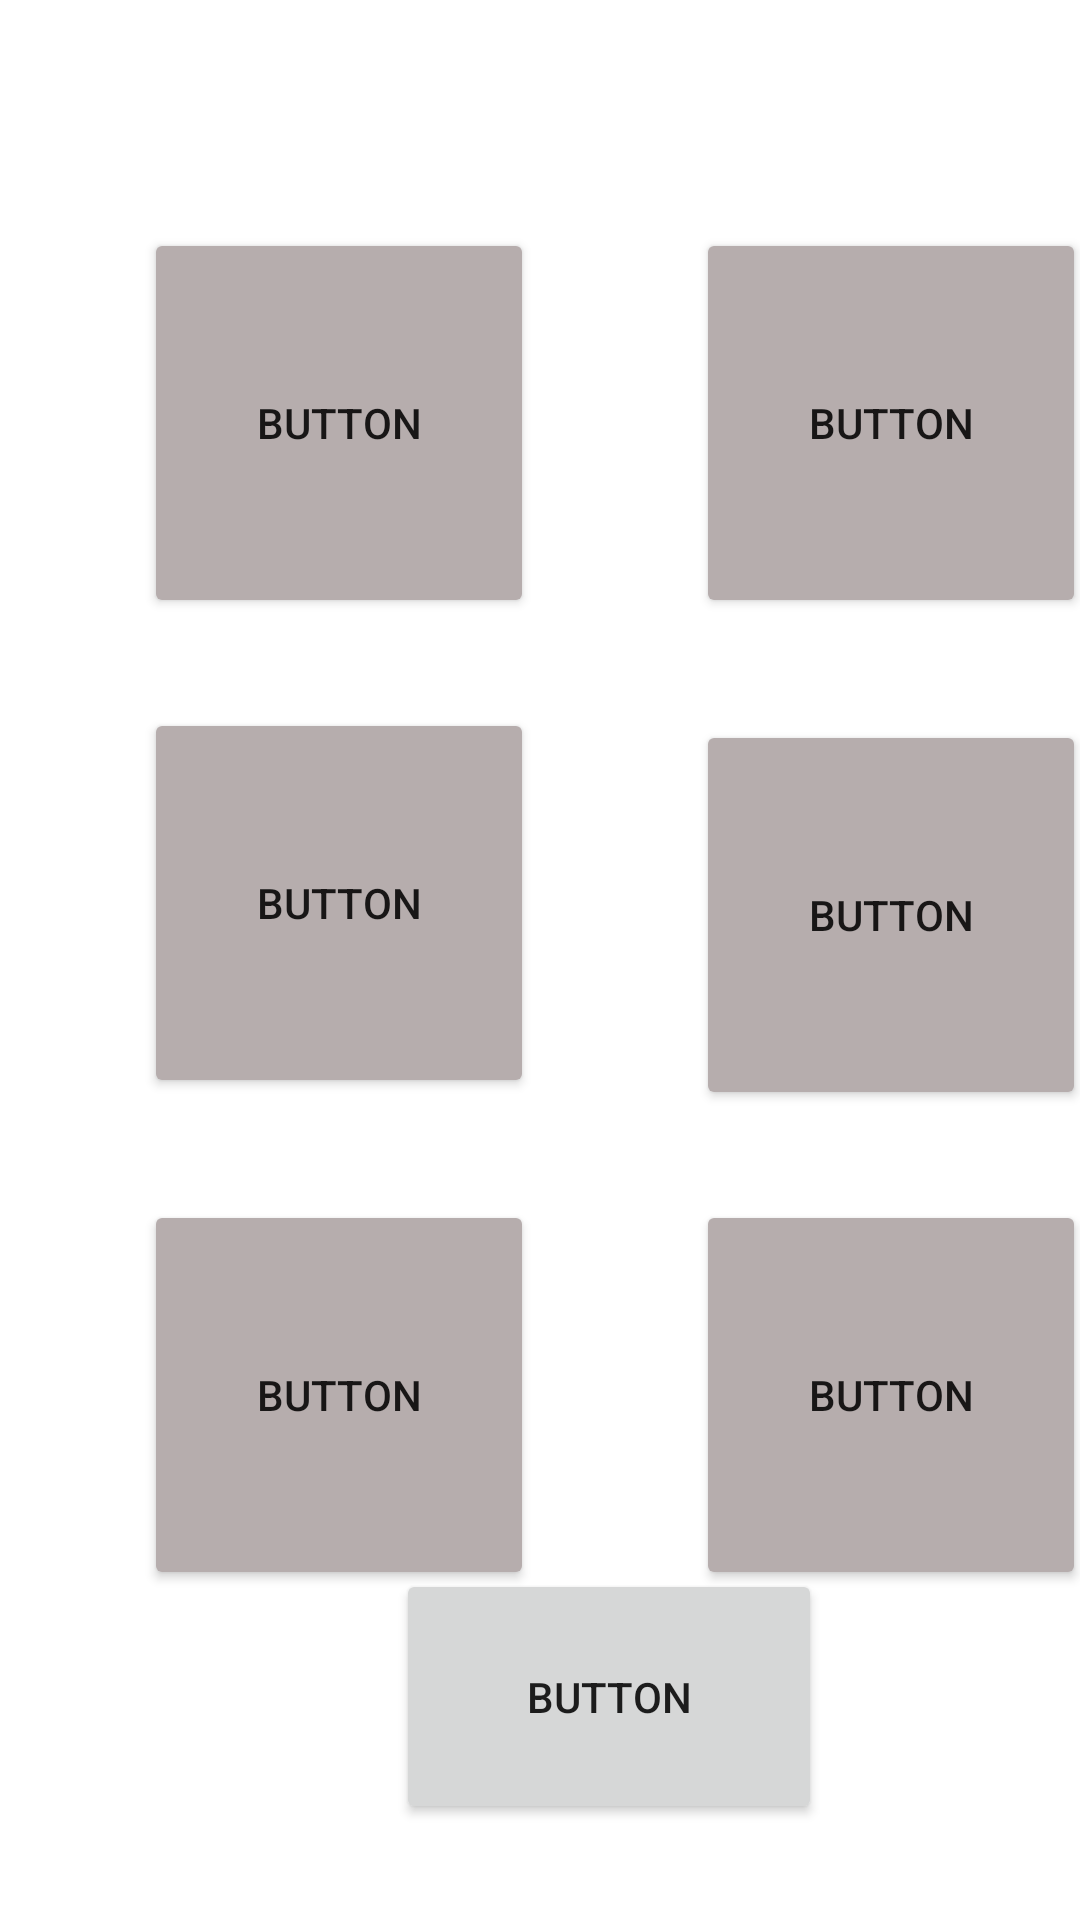

The Android layout XML behind this screen, and the referenced resources:
<!-- AndroidManifest.xml: application theme Theme.SeverAndroid -->
<!-- res/layout/activity_main2.xml -->
<?xml version="1.0" encoding="utf-8"?>
<androidx.constraintlayout.widget.ConstraintLayout xmlns:android="http://schemas.android.com/apk/res/android"
    xmlns:app="http://schemas.android.com/apk/res-auto"
    xmlns:tools="http://schemas.android.com/tools"
    android:layout_width="match_parent"
    android:layout_height="match_parent"
    tools:context=".MainActivity2">

    <Button
        android:id="@+id/btn_sr1"
        android:layout_width="130dp"
        android:layout_height="130dp"
        android:layout_marginStart="48dp"
        android:layout_marginTop="76dp"
        android:backgroundTint="#B6ADAD"
        android:text="Button"
        app:layout_constraintStart_toStartOf="parent"
        app:layout_constraintTop_toTopOf="parent" />

    <Button
        android:id="@+id/btn_sr6"
        android:layout_width="130dp"
        android:layout_height="130dp"
        android:layout_marginStart="48dp"
        android:layout_marginTop="400dp"
        android:backgroundTint="#B6ADAD"
        android:text="Button"
        app:layout_constraintStart_toStartOf="parent"
        app:layout_constraintTop_toTopOf="parent" />

    <Button
        android:id="@+id/btn_sr3"
        android:layout_width="130dp"
        android:layout_height="130dp"
        android:layout_marginStart="232dp"
        android:layout_marginTop="76dp"
        android:backgroundTint="#B6ADAD"
        android:text="Button"
        app:layout_constraintStart_toStartOf="parent"
        app:layout_constraintTop_toTopOf="parent" />

    <Button
        android:id="@+id/btn_sr4"
        android:layout_width="130dp"
        android:layout_height="130dp"
        android:layout_marginStart="232dp"
        android:layout_marginTop="240dp"
        android:backgroundTint="#B6ADAD"
        android:text="Button"
        app:layout_constraintStart_toStartOf="parent"
        app:layout_constraintTop_toTopOf="parent" />

    <Button
        android:id="@+id/btn_sr5"
        android:layout_width="130dp"
        android:layout_height="130dp"
        android:layout_marginStart="232dp"
        android:layout_marginTop="400dp"
        android:backgroundTint="#B6ADAD"
        android:text="Button"
        app:layout_constraintStart_toStartOf="parent"
        app:layout_constraintTop_toTopOf="parent" />

    <Button
        android:id="@+id/btn_sr2"
        android:layout_width="130dp"
        android:layout_height="130dp"
        android:layout_marginStart="48dp"
        android:layout_marginTop="236dp"
        android:backgroundTint="#B6ADAD"
        android:text="Button"
        app:layout_constraintStart_toStartOf="parent"
        app:layout_constraintTop_toTopOf="parent" />

    <Button
        android:id="@+id/btn_all"
        android:layout_width="142dp"
        android:layout_height="85dp"
        android:layout_marginStart="132dp"
        android:layout_marginBottom="32dp"
        android:text="Button"
        app:layout_constraintBottom_toBottomOf="parent"
        app:layout_constraintStart_toStartOf="parent" />

</androidx.constraintlayout.widget.ConstraintLayout>
<!-- resources referenced by this layout -->
<resources>
  <style name="Theme.SeverAndroid" parent="Theme.MaterialComponents.DayNight.DarkActionBar">
          
          <item name="colorPrimary">@color/purple_500</item>
          <item name="colorPrimaryVariant">@color/purple_700</item>
          <item name="colorOnPrimary">@color/white</item>
          
          <item name="colorSecondary">@color/teal_200</item>
          <item name="colorSecondaryVariant">@color/teal_700</item>
          <item name="colorOnSecondary">@color/black</item>
          
          <item name="android:statusBarColor" tools:targetApi="l">?attr/colorPrimaryVariant</item>
          
      </style>
  <!-- not gathered from this repository: default colours our renderer supplied (Android Studio template values) -->
  <color name="purple_500">#FF6200EE</color>
  <color name="purple_700">#FF3700B3</color>
  <color name="teal_200">#FF03DAC5</color>
  <color name="teal_700">#FF018786</color>
  <color name="black">#FF000000</color>
  <color name="white">#FFFFFFFF</color>
</resources>
